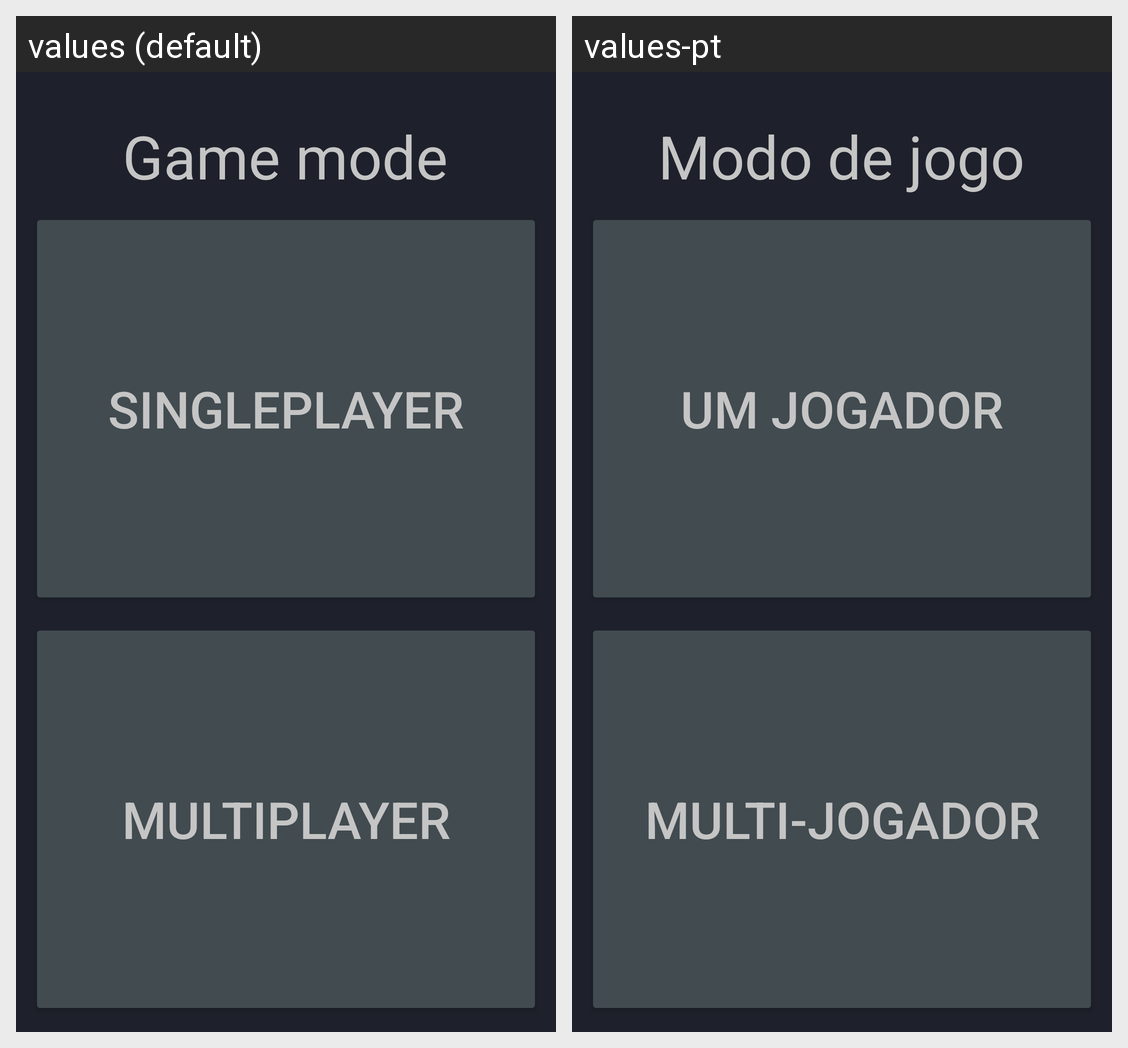

For this localized Android screen grid, give each drawn string resource with its value in every locale shown.
Android screen res/layout/activity_gamemode.xml rendered under 2 locales, left to right: values (default), values-pt. Device: Nexus 5 (rendered at 1080×1920; each locale shown at half size, 540×960, under a caption strip naming it); theme Theme.AM_TP.
Strings drawn on this screen, with the default value and each locale's value (text and hints the layout hard-codes, and strings that could not be matched under every locale, appear in the picture but are not listed):

game_mode_title
  values: Game mode
  values-pt: Modo de jogo

game_mode_btn_single
  values: Singleplayer
  values-pt: Um jogador

game_mode_btn_multi
  values: Multiplayer
  values-pt: Multi-jogador
